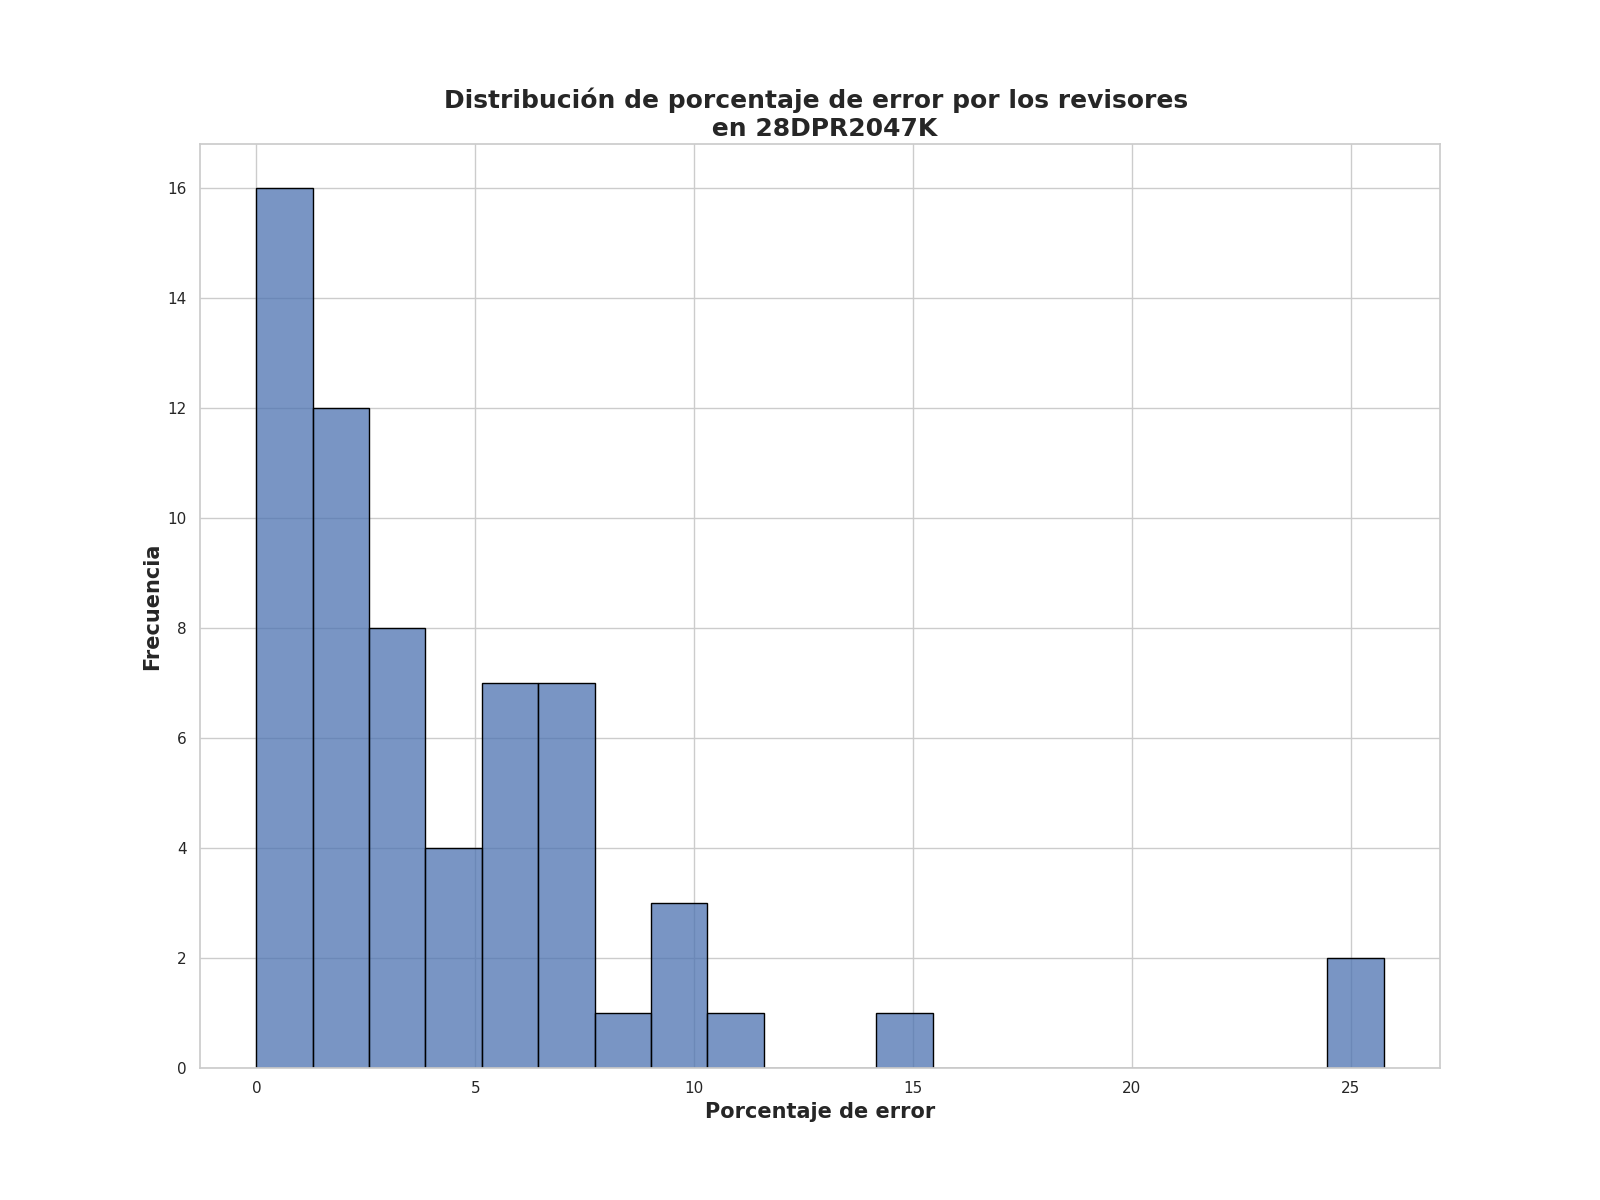

Data behind this chart, as committed beside it:
Porcentaje de error de revisores, Frecuencia
1.25, 12
3.25, 6
2.5, 6
2.0, 6
0.0, 4
6.5, 3
5.75, 2
4.5, 2
6.0, 2
3.75, 2
7.0, 2
6.25, 2
4.0, 2
10.0, 2
7.5, 2
11.25, 1
5.25, 1
25.75, 1
7.75, 1
25.0, 1
10.25, 1
15.25, 1
